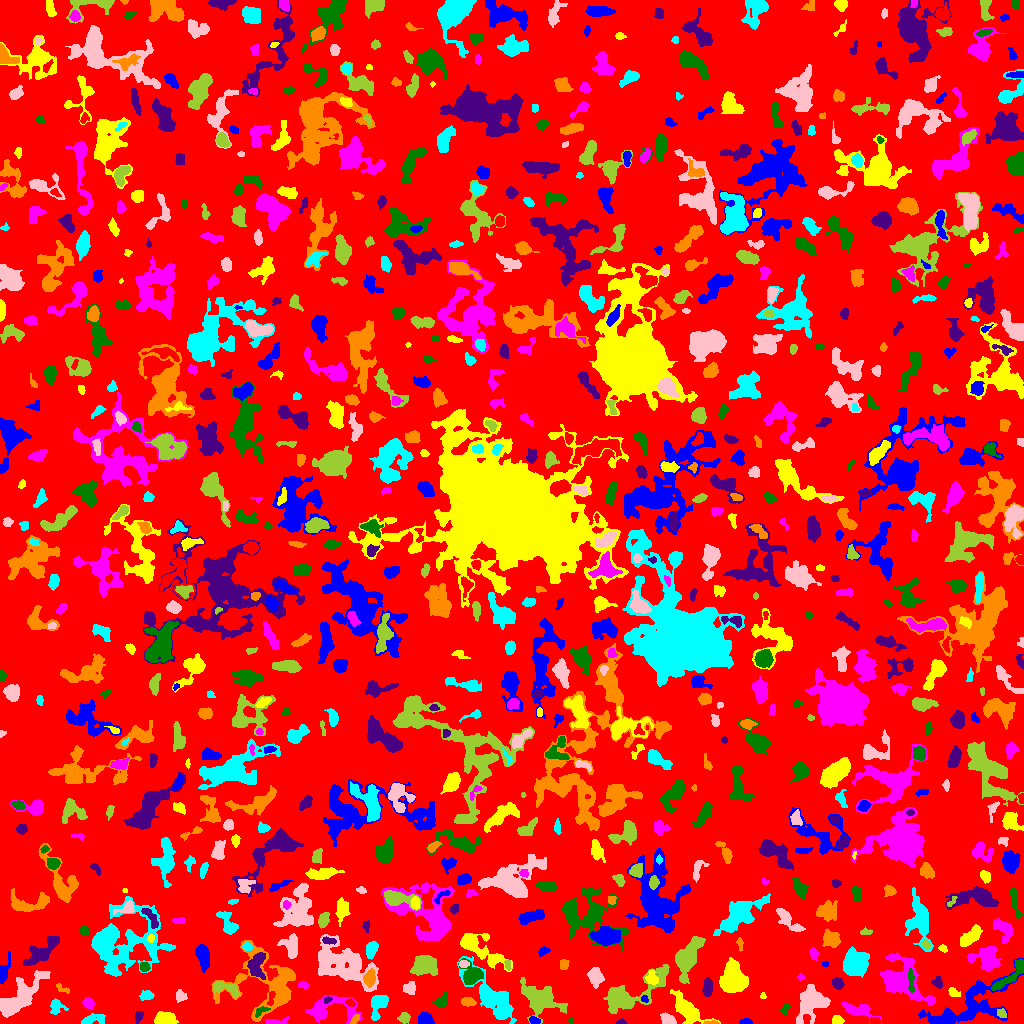

The data file committed next to this chart (first rows):
ID, X, Y, A, B, theta, total_flux, mu_max, mu_median, mu_mean, R_fwhm, R_e, R10, R90, x_start, x_end, y_start, y_end, area, greylevel
0, 506.7, 516.7, 297, 295.8, -0.1041, 1062638, 13.0, 1.0, 1.428, 15, 221.8, 84.56, 367.3, 0, 1023, 0, 1023, 744065, 1.428
1, 745.9, 1.547, 3.001, 1.368, 0.01134, 267.0, 8.0, 4.0, 3.87, 3.432, 2.459, 0.9772, 3.868, 739, 752, 0, 5, 69, 6.87
2, 163.2, 4.343, 5.23, 3.036, -0.002702, 1053, 12.0, 3.0, 4.195, 4.297, 4.478, 1.693, 7.527, 154, 178, 0, 12, 251, 7.195
3, 274.8, 1.878, 5.796, 1.504, 0.04903, 262.0, 5.0, 2.0, 2.278, 3.478, 3.09, 1.262, 5.262, 265, 289, 0, 7, 115, 6.278
4, 570.9, 3.238, 1.297, 1.278, -0.7854, 42.0, 3.0, 1.0, 1.273, 1.954, 1.596, 0.5642, 2.585, 568, 573, 0, 6, 33, 7.273
5, 621.1, 1.316, 2.516, 1.32, -0.001509, 76.0, 3.0, 1.0, 1.652, 2.646, 2.111, 0.7979, 3.432, 616, 626, 0, 5, 46, 4.652
6, 711, 0.8, 4.053, 0.7644, -0.006945, 80.0, 3.0, 2.0, 1.633, 3.09, 2.326, 0.7979, 3.385, 703, 719, 0, 3, 49, 6.633
7, 93.61, 4.174, 6.591, 2.477, 0.1506, 805.0, 7.0, 4.0, 4.215, 6.333, 4.652, 1.871, 7.001, 81, 105, 0, 10, 191, 6.215
8, 667.7, 3.807, 3.372, 2.335, -0.4846, 352.0, 5.0, 2.0, 2.428, 4.754, 3.523, 1.493, 5.382, 660, 676, 0, 11, 145, 6.428
9, 404.2, 5.439, 2.764, 2.521, 0.2549, 239.0, 4.0, 2.0, 2.096, 4.853, 3.338, 1.262, 5.293, 397, 410, 0, 11, 114, 5.096
10, 875, 2.463, 2.499, 1.667, -0.08362, 216.0, 5.0, 3.0, 3.0, 3.868, 2.646, 1.128, 3.949, 870, 880, 0, 6, 72, 8.0
11, 534, 2.78, 2.421, 1.638, -0.2593, 164.0, 5.0, 2.0, 2.158, 3.038, 2.459, 0.9772, 3.949, 529, 540, 0, 7, 76, 7.158
12, 837.1, 3.11, 2.593, 2.061, -0.06153, 310.0, 7.0, 3.0, 3.263, 3.478, 2.877, 1.128, 4.618, 832, 844, 0, 8, 95, 6.263
13, 858.4, 13.41, 8.689, 3.077, -0.258, 748.0, 6.0, 2.0, 2.413, 6.555, 5.47, 2.034, 8.519, 841, 881, 0, 22, 310, 5.413
14, 260.5, 12.47, 3.93, 1.837, 0.5015, 187.0, 4.0, 2.0, 2.033, 4.37, 3.038, 1.128, 4.618, 255, 270, 6, 17, 92, 8.033
15, 138.7, 7.085, 3.098, 1.921, 1.18, 130.0, 3.0, 1.0, 1.494, 3.7, 3.038, 1.128, 4.618, 135, 143, 0, 12, 87, 4.494
16, 355.2, 4.392, 2.938, 1.499, 0.8594, 176.0, 4.0, 3.0, 2.479, 4.068, 2.706, 1.128, 4.029, 350, 359, 0, 9, 71, 8.479
17, 378.4, 17.87, 7.263, 3.647, 1.16, 724.0, 6.0, 2.0, 2.413, 6.652, 5.585, 2.034, 8.444, 371, 388, 3, 28, 300, 5.413
18, 811.7, 20.01, 9.516, 6.467, 1.007, 3956, 12.0, 5.0, 5.66, 10.51, 8.777, 3.385, 13.32, 796, 830, 0, 39, 699, 7.66
19, 1002, 9.908, 2.602, 2.016, -0.6914, 109.0, 3.0, 1.0, 1.346, 2.706, 2.706, 0.9772, 4.618, 997, 1006, 6, 15, 81, 6.346
20, 200.6, 7.167, 1.917, 1.39, 1.223, 72.0, 3.0, 2.0, 1.636, 2.706, 2.111, 0.7979, 3.29, 198, 204, 3, 11, 44, 6.636
21, 425.6, 4.15, 3.578, 2.768, -0.2759, 768.0, 9.0, 5.0, 4.544, 5.382, 4.029, 1.596, 6.077, 418, 434, 0, 12, 169, 7.544
22, 686.9, 13.49, 8.899, 3.9, -0.7927, 2034, 10.0, 3.0, 3.774, 7.715, 6.507, 2.585, 10.81, 670, 720, 0, 34, 539, 6.774
23, 88.51, 20.13, 2.681, 2.269, -0.8126, 349.0, 6.0, 3.0, 2.958, 4.618, 3.192, 1.262, 4.951, 82, 94, 14, 26, 118, 7.958
24, 785, 14.66, 2.593, 1.725, 0.9933, 107.0, 4.0, 1.0, 1.321, 3.192, 2.585, 0.9772, 4.107, 780, 791, 9, 19, 81, 5.321
25, 327.5, 23.9, 1.859, 1.266, 0.3774, 67.0, 4.0, 1.0, 1.34, 2.523, 1.871, 0.5642, 3.038, 324, 332, 20, 27, 50, 8.34
26, 467.6, 21.33, 3.081, 1.65, -0.1385, 218.0, 5.0, 1.0, 1.802, 3.432, 2.764, 1.128, 4.652, 461, 476, 17, 26, 121, 6.802
27, 56.66, 16.93, 3.807, 3.648, -0.2035, 337.0, 4.0, 2.0, 1.994, 5.863, 4.029, 1.596, 6.408, 50, 68, 9, 25, 169, 4.994
28, 180, 27.67, 2.828, 2.558, -0.9342, 276.0, 5.0, 2.0, 2.421, 4.146, 3.29, 1.262, 5.171, 176, 187, 21, 34, 114, 6.421
29, 225.2, 35.33, 7.994, 3.176, -0.2764, 772.0, 7.0, 3.0, 3.051, 4.918, 5.293, 1.954, 8.058, 213, 239, 25, 42, 253, 7.051
30, 350.3, 20.8, 1.94, 1.361, -0.7867, 80.0, 4.0, 1.0, 1.25, 2.821, 2.034, 0.5642, 3.241, 345, 355, 17, 25, 64, 8.25
31, 644.6, 24.46, 1.97, 1.644, -0.7555, 115.0, 4.0, 2.0, 2.3, 3.568, 2.326, 0.7979, 3.478, 641, 648, 21, 28, 50, 7.3
32, 762.9, 27.37, 1.706, 1.414, 1.528, 86.0, 5.0, 2.0, 2.324, 2.185, 1.871, 0.5642, 2.932, 760, 766, 25, 31, 37, 8.324
33, 327.8, 13.73, 13.97, 6.324, 0.05623, 1745, 12.0, 2.0, 2.856, 5.109, 6.457, 2.257, 11.64, 305, 362, 0, 28, 611, 5.856
34, 441.9, 21.82, 3.422, 2.449, 0.4286, 458.0, 9.0, 3.0, 3.137, 3.338, 3.29, 1.262, 5.441, 432, 447, 17, 31, 146, 7.137
35, 707.5, 35.9, 4.169, 2.158, 1.544, 631.0, 8.0, 4.0, 3.756, 5.352, 3.868, 1.493, 6.077, 702, 712, 27, 46, 168, 6.756
36, 62.19, 34.65, 4.192, 1.708, -0.4992, 127.0, 3.0, 2.0, 1.608, 3.785, 2.985, 1.128, 4.478, 56, 69, 30, 40, 79, 4.608
37, 146.3, 27.85, 3.136, 2.217, 0.166, 258.0, 5.0, 2.0, 2.115, 3.785, 3.338, 1.262, 5.232, 139, 154, 23, 33, 122, 6.115
38, 409.9, 35.48, 2.86, 2.668, 0.08834, 376.0, 7.0, 2.0, 2.629, 3.656, 3.338, 1.262, 5.698, 403, 415, 29, 42, 143, 5.629
39, 626.3, 27.45, 17.94, 6.477, 0.4805, 3205, 9.0, 2.0, 3.241, 9.575, 8.463, 3.432, 14.44, 603, 669, 10, 59, 989, 6.241
40, 115, 26.45, 5.328, 3.599, 0.2573, 1071, 10.0, 3.0, 3.732, 5.726, 4.787, 1.871, 7.939, 106, 134, 17, 35, 287, 6.732
41, 967.4, 16.88, 25.38, 9.119, 0.4614, 4493, 8.0, 3.0, 3.306, 12.6, 12.06, 4.514, 18.81, 918, 1023, 0, 65, 1359, 5.306
42, 953.4, 30.82, 2.791, 1.92, -0.5054, 271.0, 8.0, 3.0, 2.883, 3.141, 2.821, 0.9772, 4.514, 948, 960, 27, 36, 94, 6.883
43, 303.3, 38.48, 2.194, 1.391, -0.2716, 92.0, 4.0, 1.0, 1.333, 2.877, 2.111, 0.7979, 3.523, 298, 308, 35, 42, 69, 5.333
44, 911, 42.53, 6.298, 1.376, -1.516, 283.0, 5.0, 2.0, 2.177, 4.068, 3.613, 1.382, 5.585, 908, 914, 31, 55, 130, 10.18
45, 938, 40.66, 2.879, 2.286, -1.124, 154.0, 4.0, 1.0, 1.525, 3.613, 2.932, 1.128, 4.918, 931, 942, 35, 47, 101, 5.525
46, 369.4, 45.82, 4.008, 2.583, 1.352, 652.0, 8.0, 4.0, 3.705, 5.412, 4.146, 1.693, 6.333, 363, 375, 36, 55, 176, 10.7
47, 495, 22.7, 16.44, 5.613, -0.8342, 4878, 16.0, 4.0, 4.898, 7.777, 9.15, 3.241, 15.23, 457, 516, 0, 67, 996, 6.898
48, 18.46, 25.83, 15.21, 5.373, 0.7637, 3848, 13.0, 4.0, 4.304, 7.024, 9.062, 3.385, 14.53, 0, 50, 6, 53, 894, 7.304
49, 539.8, 23.6, 9.707, 6.181, -0.5343, 2539, 13.0, 3.0, 3.15, 4.853, 7.838, 2.764, 13.18, 520, 567, 0, 46, 806, 6.15
50, 769.7, 37.07, 6.459, 2.698, 0.7664, 559.0, 8.0, 2.0, 2.714, 4.146, 4.068, 1.493, 6.864, 758, 779, 24, 45, 206, 5.714
51, 3.375, 50.64, 6.89, 1.961, 1.268, 554.0, 11.0, 2.0, 2.963, 2.932, 3.7, 1.262, 6.408, 0, 10, 39, 72, 187, 5.963
52, 651.6, 45.43, 3.419, 2.728, -1.32, 298.0, 4.0, 2.0, 2.113, 5.382, 3.613, 1.493, 5.836, 645, 658, 38, 53, 141, 7.113
53, 800.6, 46.45, 1.611, 1.501, -0.411, 67.0, 4.0, 1.5, 1.595, 2.585, 1.954, 0.5642, 3.09, 797, 804, 43, 50, 42, 5.595
54, 472, 48.62, 5.109, 5.054, 0.6201, 1299, 8.0, 4.0, 3.913, 7.399, 5.67, 2.257, 8.885, 458, 483, 39, 65, 332, 7.913
55, 837.7, 39.95, 2.907, 2.467, -0.8164, 356.0, 6.0, 3.0, 2.942, 4.687, 3.478, 1.382, 5.352, 832, 844, 34, 46, 121, 5.942
56, 286.2, 48.92, 2.689, 2.05, -0.8461, 395.0, 9.0, 3.0, 3.435, 3.523, 2.985, 1.128, 4.72, 281, 293, 43, 55, 115, 10.43
57, 855.4, 59.02, 5.671, 4.969, 0.847, 4786, 24.0, 6.0, 8.044, 7.291, 6.507, 2.585, 10.9, 843, 869, 46, 77, 595, 11.04
58, 595.6, 45.66, 3.954, 3.157, -1.315, 519.0, 6.0, 2.0, 2.172, 5.262, 4.334, 1.596, 7.247, 587, 604, 35, 56, 239, 6.172
59, 423.8, 57.64, 6.186, 4.622, 0.1263, 2711, 13.0, 6.0, 5.971, 7.356, 6.604, 2.706, 10.37, 410, 437, 48, 68, 454, 7.971
... 827 more rows
